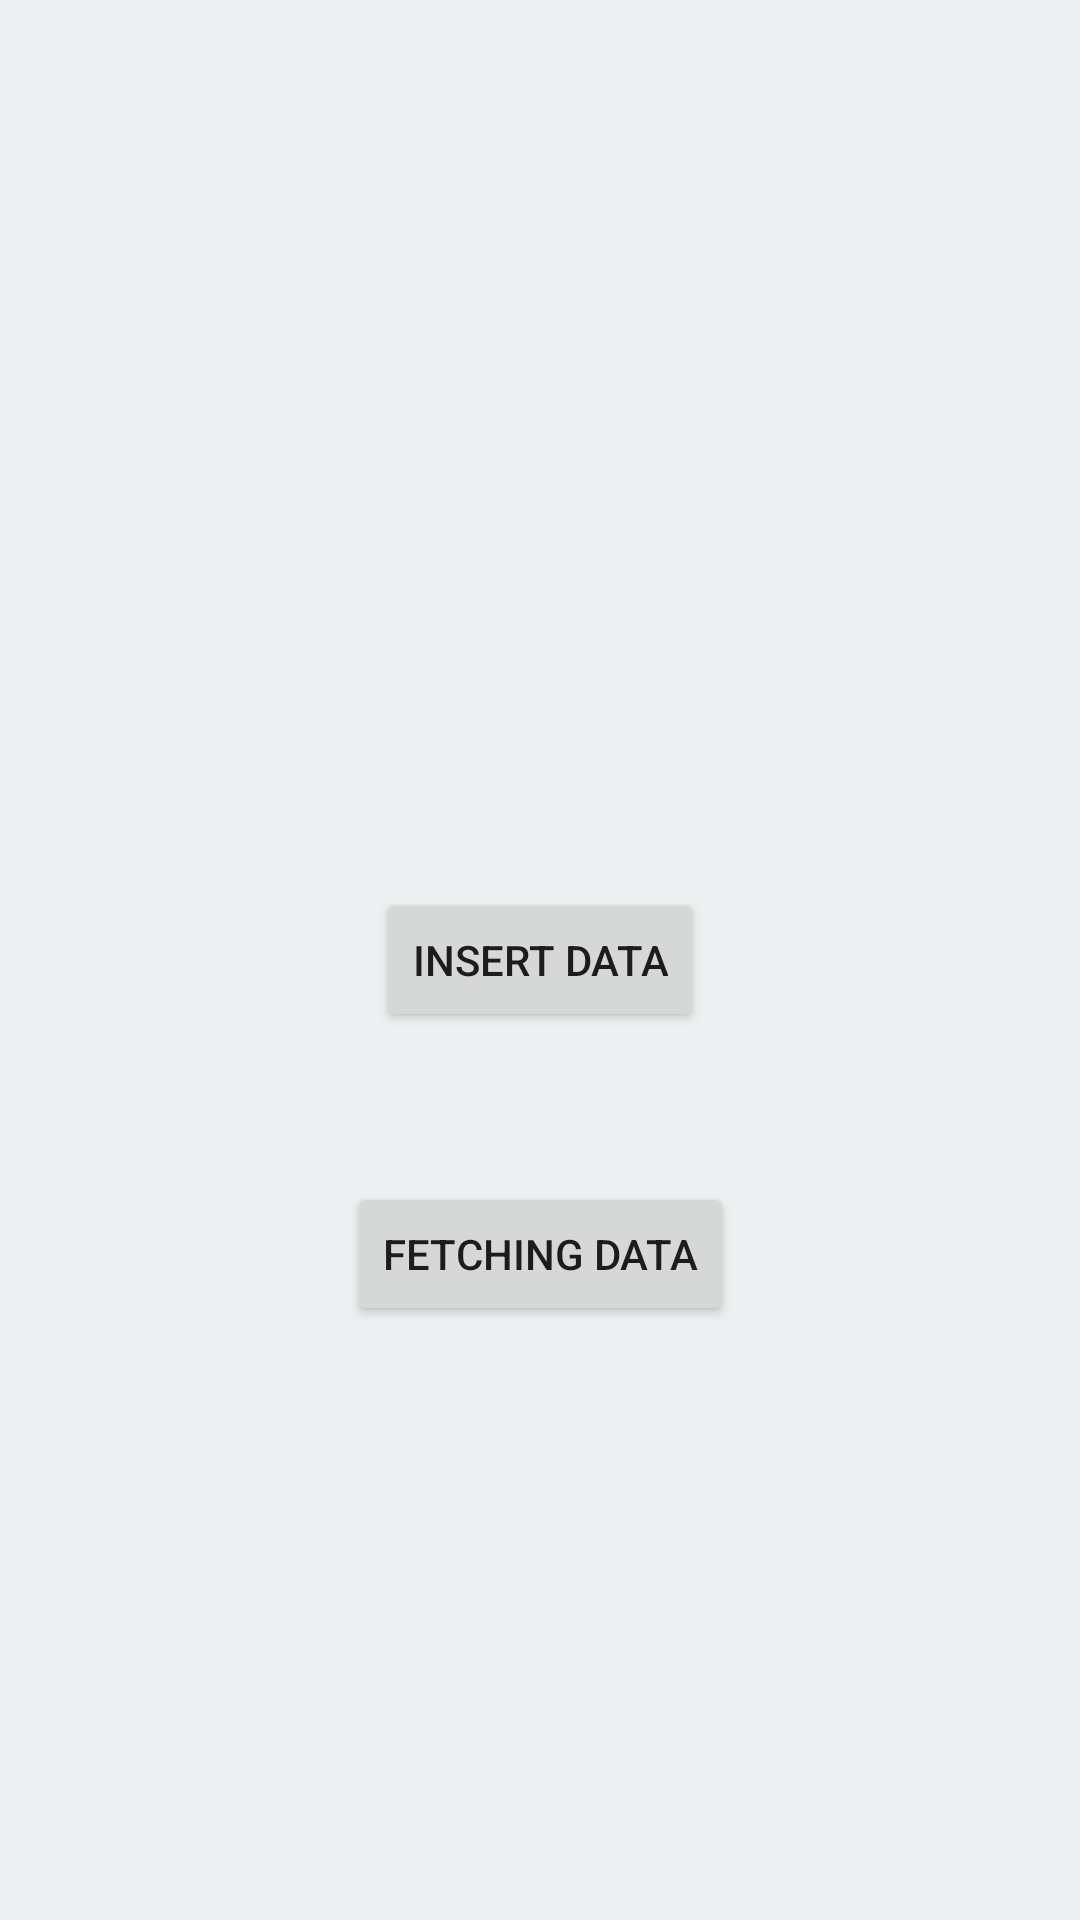

Layout XML and referenced resources for this Android screen:
<!-- AndroidManifest.xml: application theme Theme.TugasAkhirDOT -->
<!-- res/layout/activity_main.xml -->
<?xml version="1.0" encoding="utf-8"?>
<androidx.constraintlayout.widget.ConstraintLayout xmlns:android="http://schemas.android.com/apk/res/android"
    xmlns:app="http://schemas.android.com/apk/res-auto"
    xmlns:tools="http://schemas.android.com/tools"
    android:layout_width="match_parent"
    android:layout_height="match_parent"
    tools:context=".activitties.MainActivity"
    android:background="@color/background"
    >













    <Button
        android:id="@+id/btnInsertData"
        android:layout_width="wrap_content"
        android:layout_height="wrap_content"
        android:text="INSERT DATA"
        app:layout_constraintEnd_toEndOf="parent"
        app:layout_constraintTop_toTopOf="parent"
        app:layout_constraintBottom_toBottomOf="parent"
        app:layout_constraintStart_toStartOf="parent"/>

    <Button
        android:id="@+id/btnfetchtData"
        android:layout_width="wrap_content"
        android:layout_height="wrap_content"
        android:layout_marginTop="50dp"
        android:text="FETCHING DATA"
        app:layout_constraintEnd_toEndOf="parent"
        app:layout_constraintStart_toStartOf="parent"
        app:layout_constraintTop_toBottomOf="@id/btnInsertData" />

</androidx.constraintlayout.widget.ConstraintLayout>
<!-- resources referenced by this layout -->
<resources>
  <color name="background">#ECF0F1</color>
  <color name="black">#FF000000</color>
  <style name="Theme.TugasAkhirDOT" parent="Theme.MaterialComponents.DayNight.NoActionBar">
          
          <item name="colorPrimary">@color/primary</item>
          <item name="colorPrimaryVariant">@color/primary</item>
          <item name="colorOnPrimary">@color/white</item>
          
          <item name="colorSecondary">@color/secondary</item>
          <item name="colorSecondaryVariant">@color/secondary</item>
          <item name="colorOnSecondary">@color/black</item>
          
          <item name="android:statusBarColor">?attr/colorPrimaryVariant</item>
          
      </style>
  <color name="primary">#074F60</color>
  <color name="white">#E4E3E3</color>
  <color name="secondary">#FFAE47</color>
</resources>
